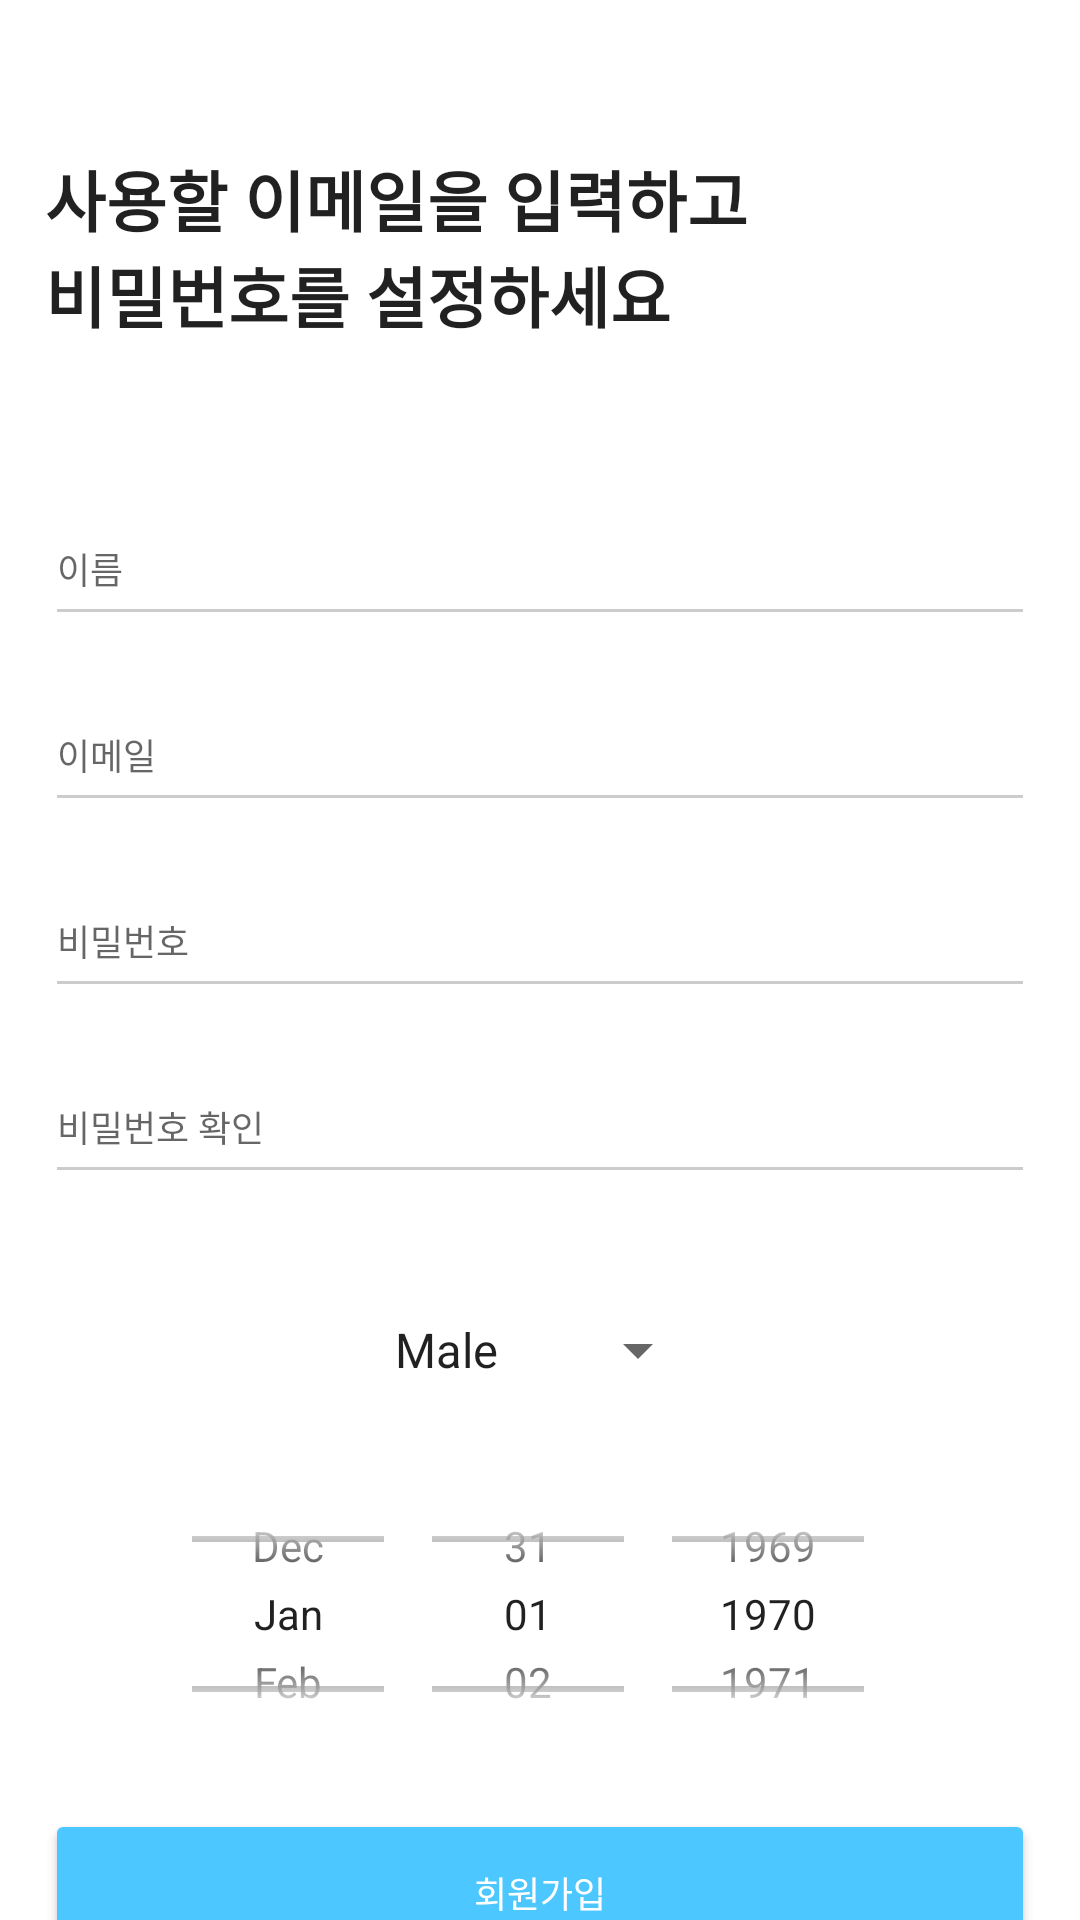

This screen was rendered from an Android layout file. Write that file and the resources it references.
<!-- AndroidManifest.xml: application theme Theme.GameHub -->
<!-- res/layout/fragment_sign.xml -->
<?xml version="1.0" encoding="utf-8"?>
<androidx.constraintlayout.widget.ConstraintLayout xmlns:android="http://schemas.android.com/apk/res/android"
    xmlns:app="http://schemas.android.com/apk/res-auto"
    xmlns:tools="http://schemas.android.com/tools"
    android:layout_width="match_parent"
    android:layout_height="match_parent"
    android:background="#ffffff">

    <TextView
        android:id="@+id/info"
        android:layout_width="wrap_content"
        android:layout_height="wrap_content"
        android:layout_marginStart="15dp"
        android:layout_marginTop="50dp"
        android:text="@string/signup_info"
        android:textAppearance="@style/TextAppearance.AppCompat.Large"
        app:layout_constraintStart_toStartOf="parent"
        app:layout_constraintTop_toTopOf="parent" />

    <EditText
        android:id="@+id/sign_name"
        android:layout_width="match_parent"
        android:layout_height="48dp"
        android:layout_marginLeft="15dp"
        android:layout_marginTop="50dp"
        android:layout_marginRight="15dp"
        android:backgroundTint="#CCCCCC"
        android:hint="@string/name"
        android:inputType="textEmailAddress"
        android:textColor="#777777"
        android:textSize="12sp"
        app:layout_constraintEnd_toEndOf="parent"
        app:layout_constraintStart_toStartOf="parent"
        app:layout_constraintTop_toBottomOf="@+id/info" />

    <EditText
        android:id="@+id/sign_email"
        android:layout_width="match_parent"
        android:layout_height="48dp"
        android:layout_marginLeft="15dp"
        android:layout_marginTop="14dp"
        android:layout_marginRight="15dp"
        android:backgroundTint="#CCCCCC"
        android:hint="@string/email"
        android:inputType="textEmailAddress"
        android:textColor="#777777"
        android:textSize="12sp"
        app:layout_constraintEnd_toEndOf="parent"
        app:layout_constraintStart_toStartOf="parent"
        app:layout_constraintTop_toBottomOf="@+id/sign_name" />

    <TextView
        android:id="@+id/wrong_sign_email"
        android:layout_width="wrap_content"
        android:layout_height="14dp"
        android:textColor="#FF0000"
        android:textSize="10sp"
        app:layout_constraintStart_toStartOf="@+id/sign_email"
        app:layout_constraintTop_toBottomOf="@+id/sign_email" />

    <EditText
        android:id="@+id/sign_pw"
        android:layout_width="match_parent"
        android:layout_height="48dp"
        android:layout_marginLeft="15dp"
        android:layout_marginRight="15dp"
        android:backgroundTint="#CCCCCC"
        android:hint="@string/password"
        android:textColor="#777777"
        android:textSize="12sp"
        android:inputType = "textPassword"
        app:layout_constraintEnd_toEndOf="parent"
        app:layout_constraintStart_toStartOf="parent"
        app:layout_constraintTop_toBottomOf="@+id/wrong_sign_email" />

    <TextView
        android:id="@+id/wrong_sign_pw"
        android:layout_width="wrap_content"
        android:layout_height="14dp"
        android:textSize="10sp"
        app:layout_constraintStart_toStartOf="@+id/sign_pw"
        app:layout_constraintTop_toBottomOf="@+id/sign_pw" />

    <EditText
        android:id="@+id/sign_pw_confirm"
        android:layout_width="match_parent"
        android:layout_height="48dp"
        android:layout_marginLeft="15dp"
        android:layout_marginRight="15dp"
        android:backgroundTint="#CCCCCC"
        android:hint="@string/confirm"
        android:textColor="#777777"
        android:textSize="12sp"
        android:inputType = "textPassword"
        app:layout_constraintEnd_toEndOf="parent"
        app:layout_constraintStart_toStartOf="parent"
        app:layout_constraintTop_toBottomOf="@+id/wrong_sign_pw" />

    <TextView
        android:id="@+id/wrong_sign_pw_confirm"
        android:layout_width="wrap_content"
        android:layout_height="14dp"
        android:textSize="10sp"
        app:layout_constraintStart_toStartOf="@+id/sign_pw_confirm"
        app:layout_constraintTop_toBottomOf="@+id/sign_pw_confirm" />

    <Spinner
        android:id="@+id/gender"
        android:layout_width="wrap_content"
        android:layout_height="48dp"
        android:layout_marginTop="14dp"
        android:entries="@array/gender"
        app:layout_constraintEnd_toEndOf="parent"
        app:layout_constraintStart_toStartOf="parent"
        app:layout_constraintTop_toBottomOf="@+id/wrong_sign_pw_confirm" />

    <DatePicker
        android:id="@+id/birth"
        android:layout_width="wrap_content"
        android:layout_height="100dp"
        android:layout_marginTop="14dp"
        android:calendarViewShown="false"
        android:datePickerMode="spinner"
        app:layout_constraintEnd_toEndOf="parent"
        app:layout_constraintStart_toStartOf="parent"
        app:layout_constraintTop_toBottomOf="@+id/gender" />

    <Button
        android:id="@+id/signup"
        android:layout_width="match_parent"
        android:layout_height="56dp"
        android:layout_marginLeft="15dp"
        android:layout_marginTop="15dp"
        android:layout_marginRight="15dp"
        android:backgroundTint="#4DC7FF"
        android:text="@string/signup"
        android:textColor="@color/white"
        android:textSize="12sp"
        app:layout_constraintEnd_toEndOf="parent"
        app:layout_constraintStart_toStartOf="parent"
        app:layout_constraintTop_toBottomOf="@+id/birth" />

</androidx.constraintlayout.widget.ConstraintLayout>
<!-- resources referenced by this layout -->
<resources>
  <string-array name="gender">
          <item>Male</item>
          <item>female</item>
      </string-array>
  <color name="white">#FFFFFFFF</color>
  <string name="confirm">비밀번호 확인</string>
  <string name="email">이메일</string>
  <string name="name">이름</string>
  <string name="password">비밀번호</string>
  <string name="signup">회원가입</string>
  <string name="signup_info"><b>사용할 이메일을 입력하고\n비밀번호를 설정하세요</b></string>
  <style name="Theme.GameHub" parent="Theme.MaterialComponents.DayNight.DarkActionBar">
          
          <item name="colorPrimary">@color/blue</item>
          <item name="colorPrimaryVariant">@color/blue_second</item>
          <item name="colorOnPrimary">@color/white</item>
          
          <item name="colorSecondary">@color/teal_200</item>
          <item name="colorSecondaryVariant">@color/teal_700</item>
          <item name="colorOnSecondary">@color/black</item>
          
          <item name="android:statusBarColor">?attr/colorPrimaryVariant</item>
          
          <item name="windowNoTitle">true</item>
  
      </style>
  <color name="blue">#0047bb</color>
  <color name="blue_second">#00205b</color>
  <color name="teal_200">#FF03DAC5</color>
  <color name="teal_700">#FF018786</color>
  <color name="black">#FF000000</color>
</resources>
